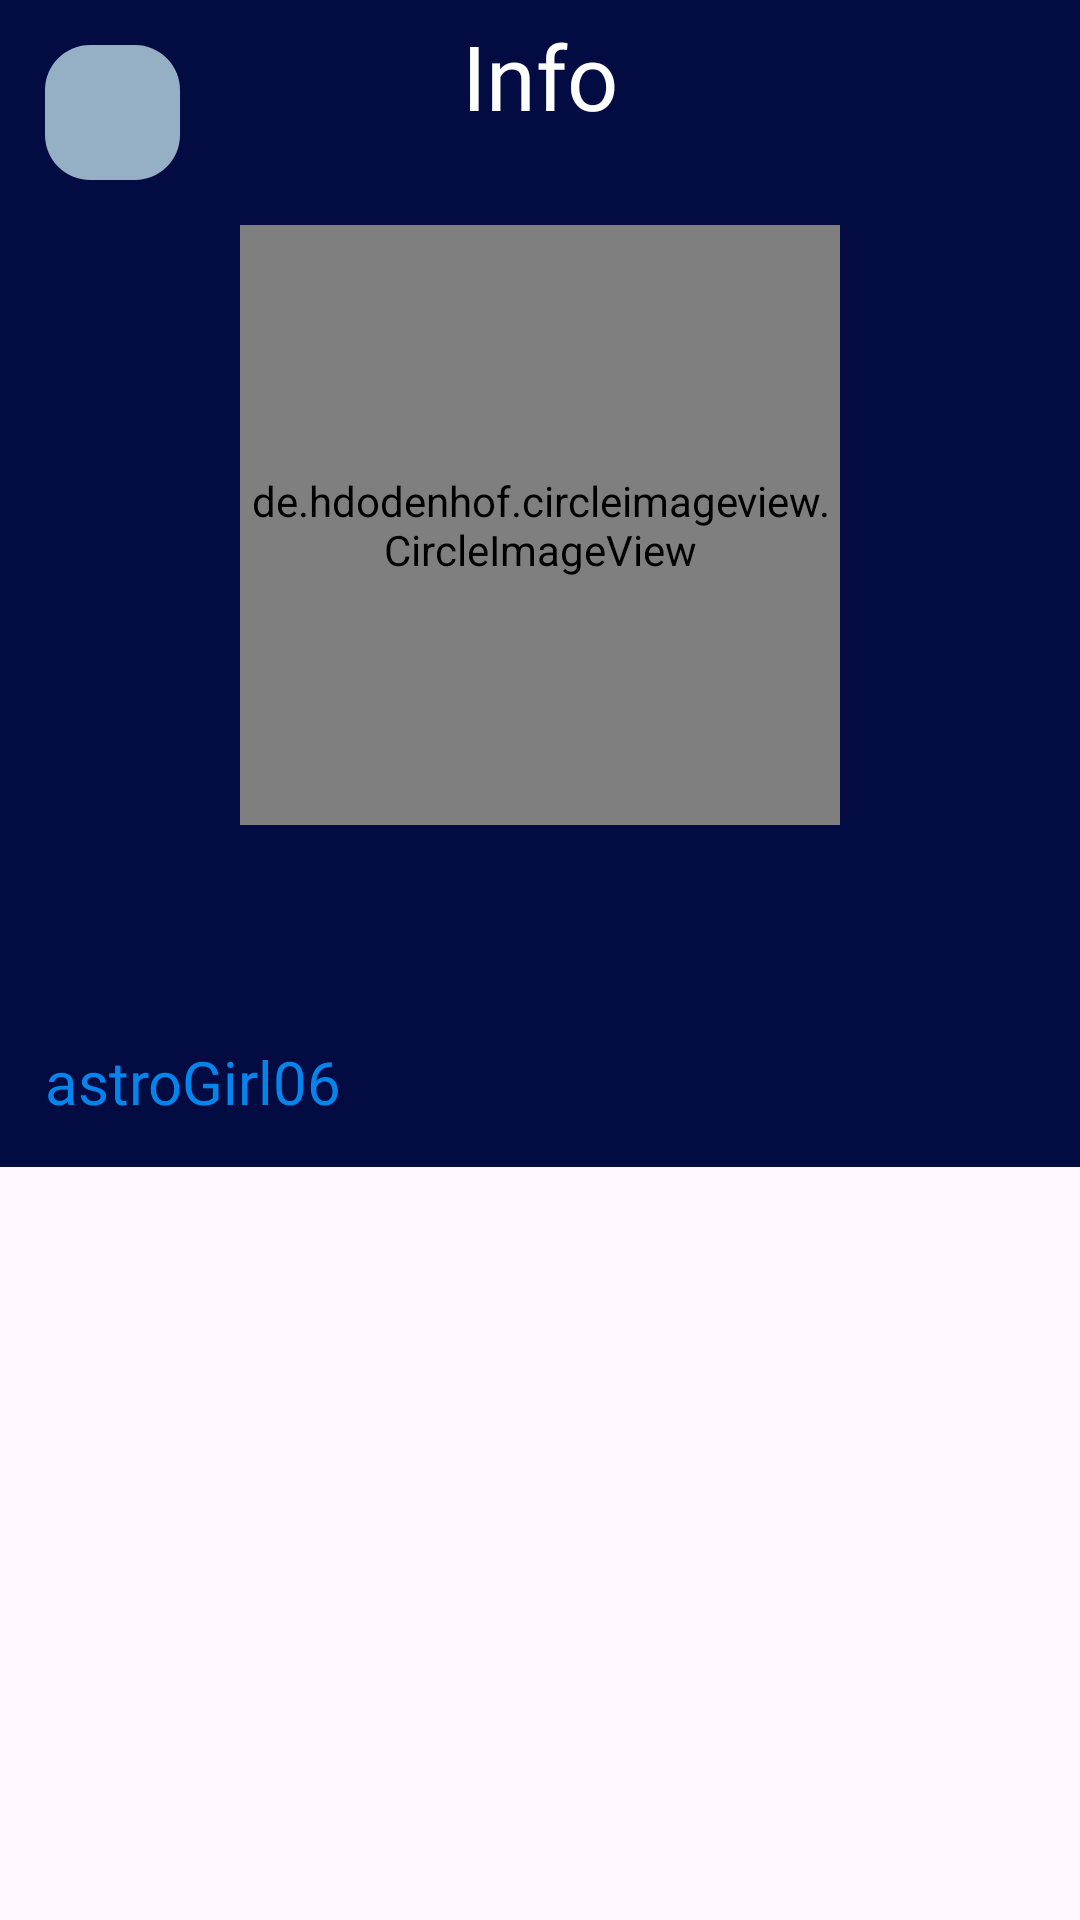

Write the Android layout XML for this screen, with the resource values it uses.
<!-- AndroidManifest.xml: application theme Theme.MyHotQuiz -->
<!-- res/layout/activity_info.xml -->
<?xml version="1.0" encoding="utf-8"?>
<ScrollView xmlns:android="http://schemas.android.com/apk/res/android"
    xmlns:app="http://schemas.android.com/apk/res-auto"
    android:layout_width="match_parent"
    android:layout_height="match_parent">

    <androidx.constraintlayout.widget.ConstraintLayout
        android:layout_width="match_parent"
        android:layout_height="wrap_content"
        android:background="@color/colorPrimary">

        <androidx.appcompat.widget.AppCompatImageView
            android:id="@+id/back_image"
            android:layout_width="45dp"
            android:layout_height="45dp"
            android:layout_margin="15dp"
            android:background="@drawable/back_arrow"
            android:foreground="?selectableItemBackgroundBorderless"
            android:padding="10dp"
            android:src="@drawable/baseline_arrow_back_ios_24"
            app:layout_constraintStart_toStartOf="parent"
            app:layout_constraintTop_toTopOf="parent" />

        <TextView
            android:layout_width="wrap_content"
            android:layout_height="wrap_content"
            android:layout_marginTop="5dp"
            android:fontFamily="@font/nunito_bold"
            android:text="Info"
            android:textColor="@color/white"
            android:textSize="30sp"
            app:layout_constraintEnd_toEndOf="parent"
            app:layout_constraintStart_toStartOf="parent"
            app:layout_constraintTop_toTopOf="parent" />


        <de.hdodenhof.circleimageview.CircleImageView
            android:id="@+id/image_gita"
            android:layout_width="200dp"
            android:layout_height="200dp"
            android:layout_marginTop="75dp"
            android:src="@drawable/gita"
            app:layout_constraintEnd_toEndOf="parent"
            app:layout_constraintStart_toStartOf="parent"
            app:layout_constraintTop_toTopOf="parent" />

        <TextView
            android:id="@+id/description_text"
            android:layout_width="match_parent"
            android:layout_height="wrap_content"
            android:fontFamily="@font/nunito_bold"
            android:justificationMode="inter_word"
            android:paddingHorizontal="20dp"
            android:paddingVertical="15dp"
            android:textColor="@color/white"
            android:textSize="20sp"
            app:layout_constraintTop_toBottomOf="@id/image_gita" />


        <TextView
            android:id="@+id/contact_dev"
            android:layout_width="wrap_content"
            android:layout_height="wrap_content"
            android:layout_margin="15dp"
            android:background="?android:selectableItemBackground"
            android:fontFamily="@font/nunito_bold"
            android:text="astroGirl06"
            android:textColor="#0585EC"
            android:textSize="20sp"
            app:layout_constraintBottom_toBottomOf="parent"
            app:layout_constraintStart_toStartOf="parent"
            app:layout_constraintTop_toBottomOf="@id/description_text" />

    </androidx.constraintlayout.widget.ConstraintLayout>
</ScrollView>
<!-- resources referenced by this layout -->
<resources>
  <color name="colorPrimary">#020C43</color>
  <color name="white">#FFFFFFFF</color>
  <!-- drawable back_arrow (drawable) -->
  <?xml version="1.0" encoding="utf-8"?>
  <shape xmlns:android="http://schemas.android.com/apk/res/android">
      <solid android:color="#95B0C5" />
      <corners android:radius="15dp" />
  
  
  </shape>
  <style name="Theme.MyHotQuiz" parent="Base.Theme.MyHotQuiz" />
  <style name="Base.Theme.MyHotQuiz" parent="Theme.Material3.DayNight.NoActionBar">
          
          <item name="colorPrimary">@color/colorPrimary</item>
          <item name="android:forceDarkAllowed" tools:targetApi="q">false</item>
  
      </style>
</resources>
